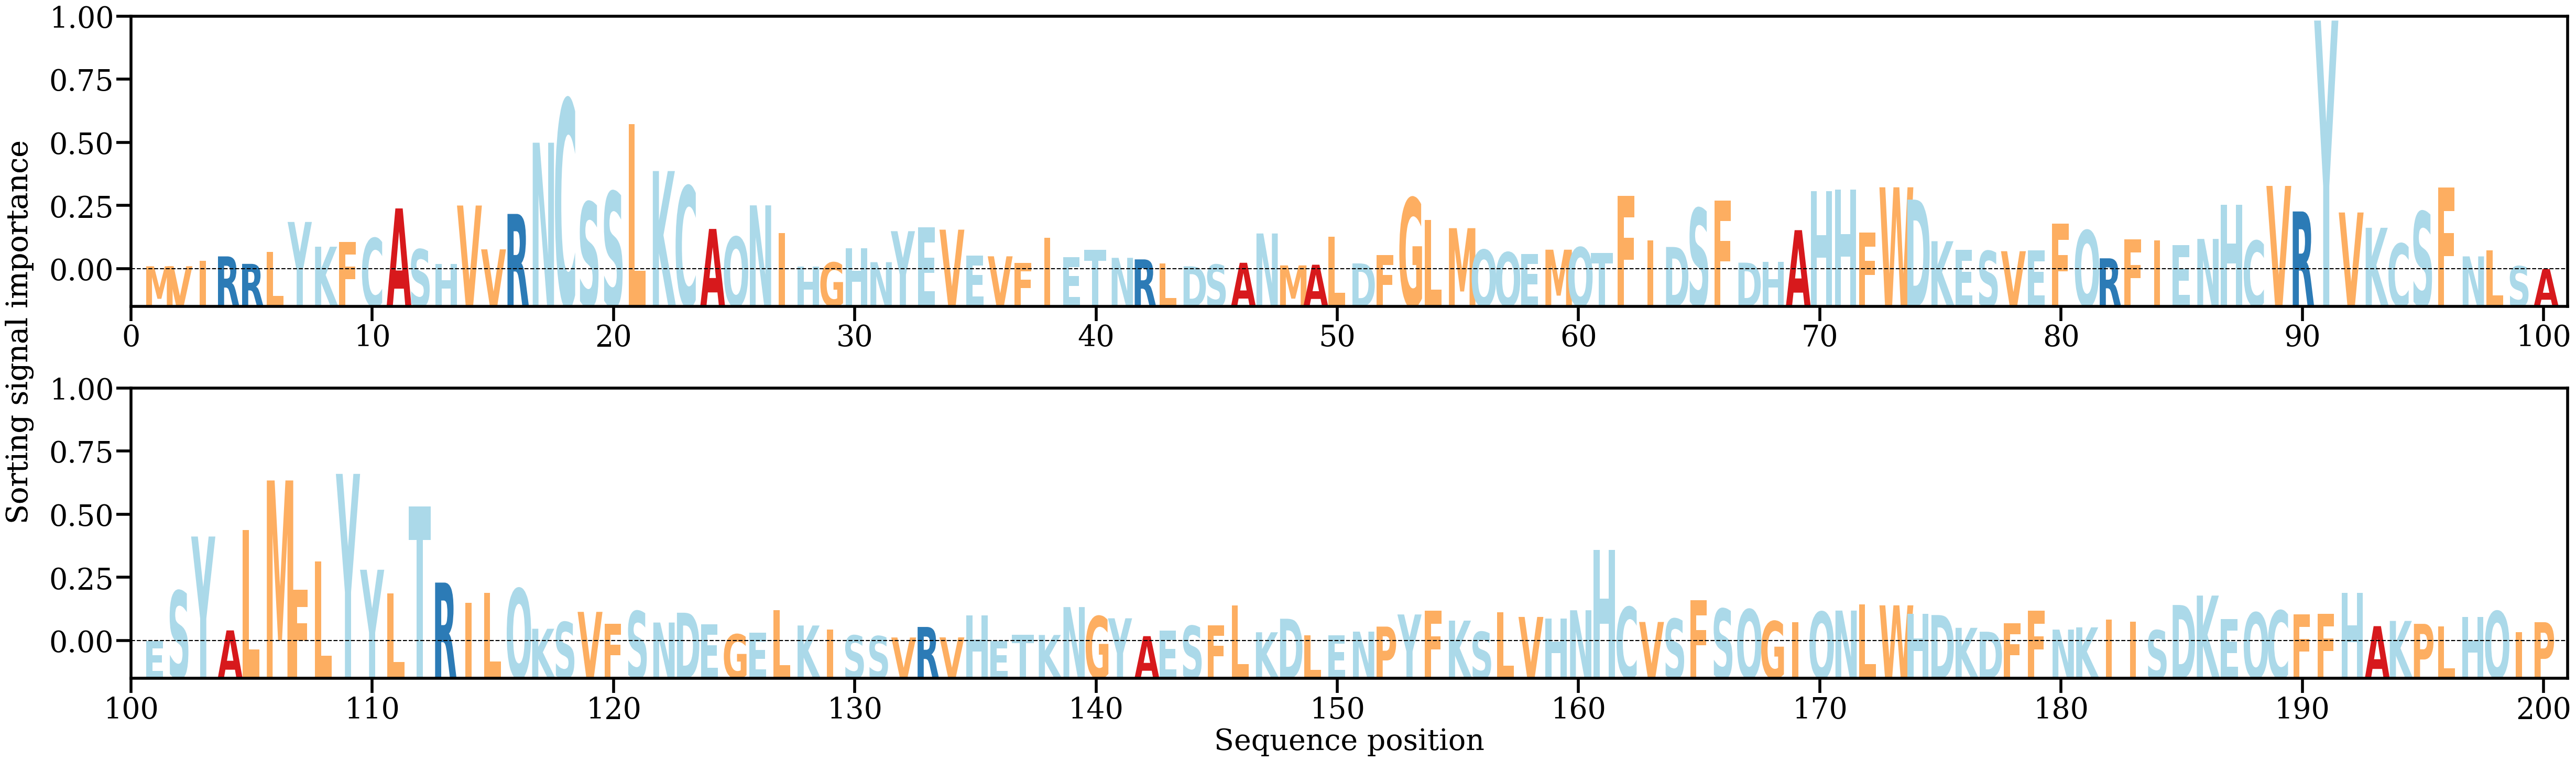

Values plotted in this chart, from the file beside it:
AA, Alpha
M, [0.00048323]
V, [0.00049328]
I, [0.00131166]
R, [0.00193907]
R, [0.0008401]
L, [0.00257563]
Y, [0.00699956]
K, [0.00336449]
F, [0.00407498]
C, [0.00460822]
A, [0.00899093]
S, [0.00297617]
H, [0.000806]
V, [0.00941565]
V, [0.00297557]
R, [0.00817994]
N, [0.0186484]
C, [0.02497865]
S, [0.0099179]
S, [0.01144387]
L, [0.02136857]
K, [0.01448332]
C, [0.0122471]
A, [0.00597468]
Q, [0.00480665]
N, [0.0094401]
I, [0.0053441]
H, [0.00041586]
G, [0.00104528]
H, [0.00310022]
N, [0.00108921]
Y, [0.00564479]
E, [0.00622249]
V, [0.0058669]
E, [0.0020802]
V, [0.0019509]
F, [0.00095815]
I, [0.00464541]
E, [0.00179155]
T, [0.00290207]
N, [0.0017286]
R, [0.00149862]
L, [0.00089162]
D, [0.0004798]
S, [0.0007347]
A, [0.00100012]
N, [0.00530711]
M, [0.000614]
A, [0.00071216]
L, [0.00483374]
D, [0.00090951]
F, [0.00211714]
G, [0.01052528]
L, [0.00726917]
M, [0.00608768]
Q, [0.00290848]
Q, [0.00253675]
E, [0.00229793]
M, [0.00292407]
Q, [0.00326743]
... 140 more rows
